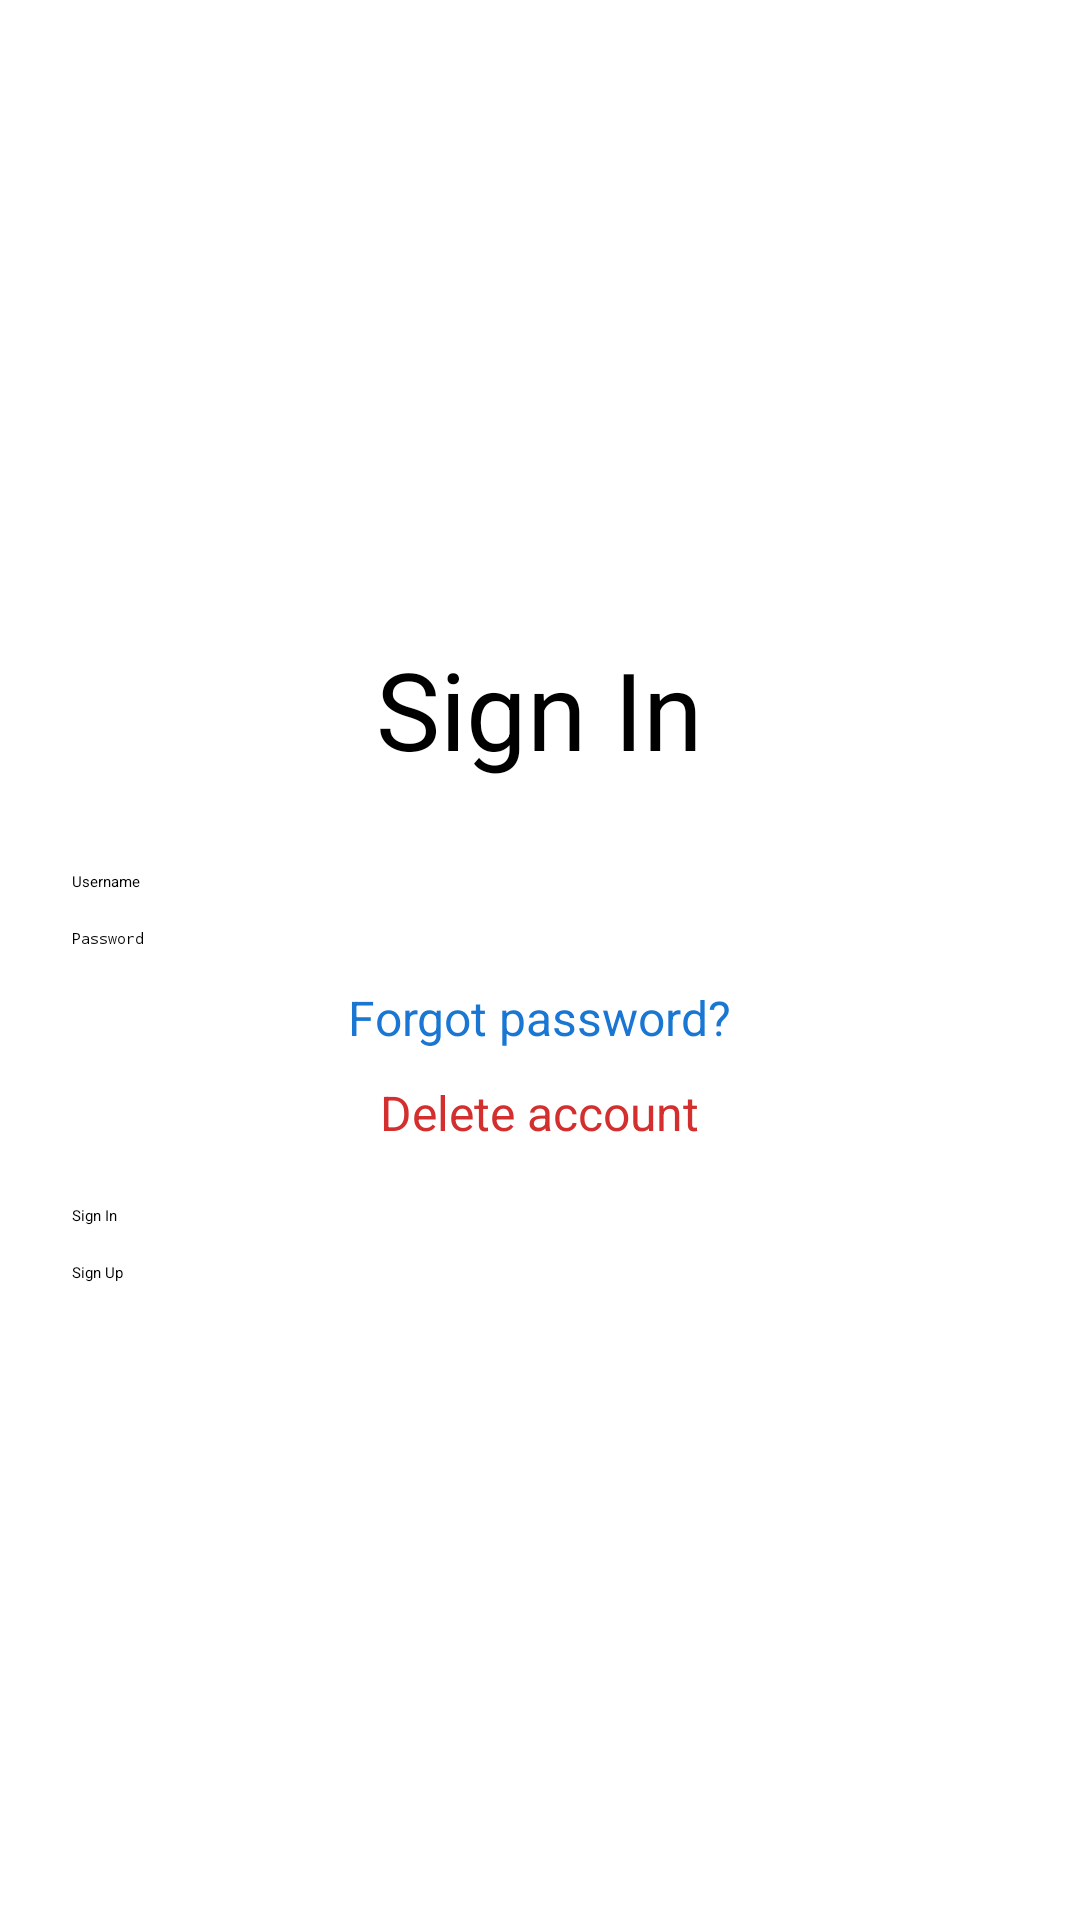

This screen was rendered from an Android layout file. Write that file and the resources it references.
<!-- AndroidManifest.xml: application theme Theme.Login_Page -->
<!-- res/layout/activity_login2.xml -->
<?xml version="1.0" encoding="utf-8"?>
<LinearLayout xmlns:android="http://schemas.android.com/apk/res/android"
    android:layout_width="match_parent"
    android:layout_height="match_parent"
    android:orientation="vertical"
    android:padding="24dp"
    android:gravity="center">

    <TextView
        android:layout_width="wrap_content"
        android:layout_height="wrap_content"
        android:text="Sign In"
        android:textSize="36sp"
        android:layout_marginBottom="30dp" />

    <EditText
        android:id="@+id/etUsername"
        android:layout_width="match_parent"
        android:layout_height="wrap_content"
        android:hint="Username"
        android:inputType="textPersonName" />

    <EditText
        android:id="@+id/etPassword"
        android:layout_width="match_parent"
        android:layout_height="wrap_content"
        android:hint="Password"
        android:inputType="textPassword"
        android:layout_marginTop="12dp" />

    <TextView
        android:id="@+id/tvForgot"
        android:layout_width="wrap_content"
        android:layout_height="wrap_content"
        android:text="Forgot password?"
        android:textSize="16sp"
        android:textColor="#1976D2"
        android:layout_marginTop="12dp" />

    <TextView
        android:id="@+id/tvDelete"
        android:layout_width="wrap_content"
        android:layout_height="wrap_content"
        android:text="Delete account"
        android:textSize="16sp"
        android:textColor="#D32F2F"
        android:layout_marginTop="10dp" />

    <Button
        android:id="@+id/btnLogin"
        android:layout_width="match_parent"
        android:layout_height="wrap_content"
        android:text="Sign In"
        android:layout_marginTop="20dp" />

    <Button
        android:id="@+id/btnGoSignup"
        android:layout_width="match_parent"
        android:layout_height="wrap_content"
        android:text="Sign Up"
        android:layout_marginTop="12dp" />

</LinearLayout>
<!-- resources referenced by this layout -->
<resources>
  <style name="Theme.Login_Page" parent="Base.Theme.Login_Page">
      
      <item name="android:navigationBarColor">@android:color/transparent</item>
      <item name="android:statusBarColor">@android:color/transparent</item>
      <item name="android:windowLightStatusBar">?attr/isLightTheme</item>
    </style>
</resources>
